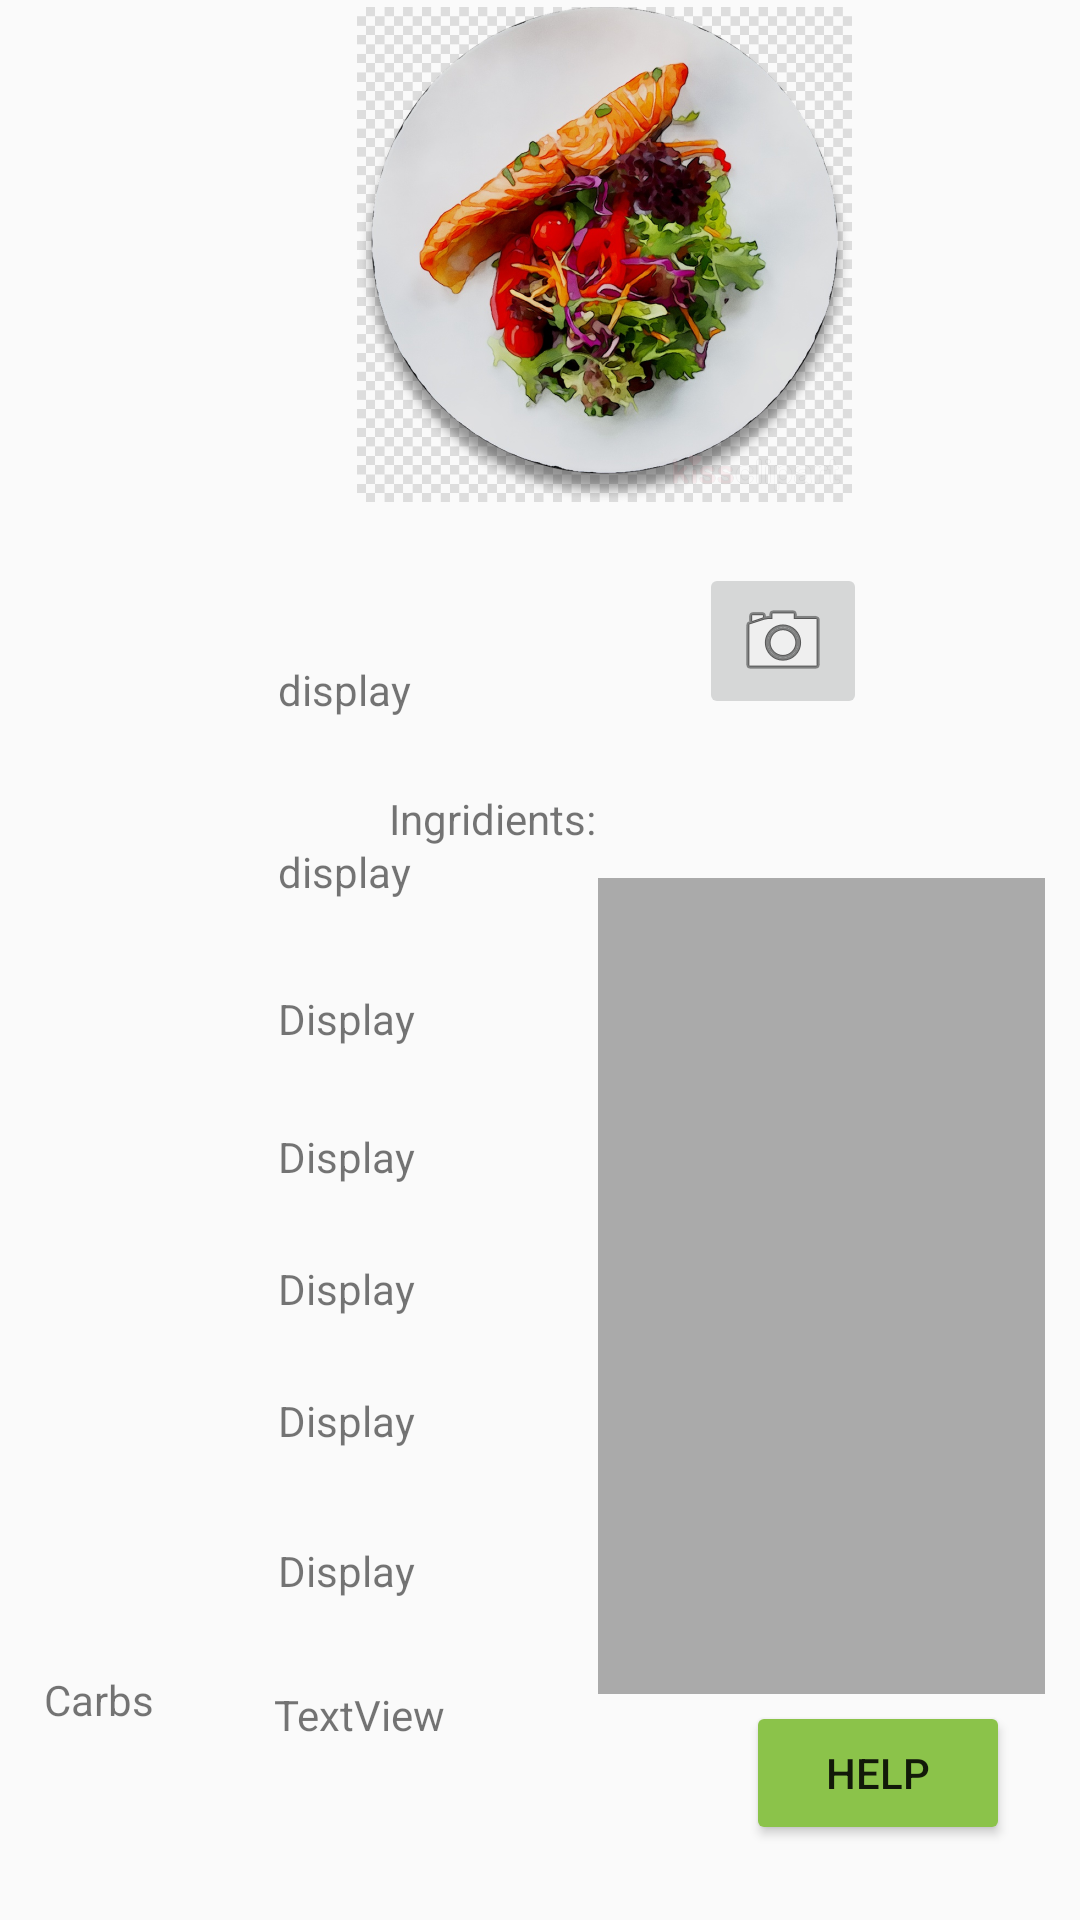

Here is an Android app screen rendered from its layout file. Give the layout XML and the strings, colors and styles it references.
<!-- AndroidManifest.xml: application theme AppTheme -->
<!-- res/layout/activity_infor_window.xml -->
<?xml version="1.0" encoding="utf-8"?>
<androidx.constraintlayout.widget.ConstraintLayout xmlns:android="http://schemas.android.com/apk/res/android"
    xmlns:app="http://schemas.android.com/apk/res-auto"
    xmlns:tools="http://schemas.android.com/tools"
    android:id="@+id/nameDisplay"
    android:layout_width="match_parent"
    android:layout_height="match_parent"
    tools:context=".Infor_window">

    <TextView
        android:id="@+id/taDisplay"
        android:layout_width="66dp"
        android:layout_height="28dp"
        android:layout_marginBottom="22dp"
        android:text="Display"
        app:layout_constraintBottom_toTopOf="@+id/fatDisplay"
        app:layout_constraintEnd_toEndOf="parent"
        app:layout_constraintHorizontal_bias="0.315"
        app:layout_constraintStart_toStartOf="parent" />

    <TextView
        android:id="@+id/NaDisplay"
        android:layout_width="66dp"
        android:layout_height="28dp"
        android:layout_marginBottom="16dp"
        android:text="Display"
        app:layout_constraintBottom_toTopOf="@+id/taDisplay"
        app:layout_constraintEnd_toEndOf="parent"
        app:layout_constraintHorizontal_bias="0.315"
        app:layout_constraintStart_toStartOf="parent" />

    <TextView
        android:id="@+id/calDisplay"
        android:layout_width="66dp"
        android:layout_height="28dp"
        android:layout_marginBottom="21dp"
        android:text="display"
        app:layout_constraintBottom_toTopOf="@+id/sugarDisplay"
        app:layout_constraintEnd_toEndOf="parent"
        app:layout_constraintHorizontal_bias="0.315"
        app:layout_constraintStart_toStartOf="parent" />

    <TextView
        android:id="@+id/displayFoodName"
        android:layout_width="66dp"
        android:layout_height="28dp"
        android:layout_marginTop="12dp"
        android:text="display"
        app:layout_constraintBottom_toTopOf="@+id/calDisplay"
        app:layout_constraintEnd_toEndOf="parent"
        app:layout_constraintHorizontal_bias="0.315"
        app:layout_constraintStart_toStartOf="parent"
        app:layout_constraintTop_toBottomOf="@+id/textView2"
        app:layout_constraintVertical_bias="0.028" />

    <TextView
        android:id="@+id/proteinInfo"
        android:layout_width="66dp"
        android:layout_height="28dp"
        android:layout_marginStart="70dp"
        android:layout_marginEnd="334dp"
        android:layout_marginBottom="17dp"
        android:text="Protein:"
        app:layout_constraintBottom_toTopOf="@+id/sodiumInfo"
        app:layout_constraintEnd_toEndOf="parent"
        app:layout_constraintStart_toStartOf="parent" />

    <TextView
        android:id="@+id/fatInfo"
        android:layout_width="66dp"
        android:layout_height="28dp"
        android:layout_marginStart="70dp"
        android:layout_marginEnd="334dp"
        android:layout_marginBottom="20dp"
        android:text="Fat"
        app:layout_constraintBottom_toTopOf="@+id/CarbsInfo"
        app:layout_constraintEnd_toEndOf="parent"
        app:layout_constraintHorizontal_bias="0.491"
        app:layout_constraintStart_toStartOf="parent" />

    <TextView
        android:id="@+id/transFat"
        android:layout_width="66dp"
        android:layout_height="28dp"
        android:layout_marginStart="70dp"
        android:layout_marginEnd="334dp"
        android:layout_marginBottom="22dp"
        android:text="Trans Fat:"
        app:layout_constraintBottom_toTopOf="@+id/fatInfo"
        app:layout_constraintEnd_toEndOf="parent"
        app:layout_constraintStart_toStartOf="parent" />

    <TextView
        android:id="@+id/sodiumInfo"
        android:layout_width="66dp"
        android:layout_height="28dp"
        android:layout_marginStart="70dp"
        android:layout_marginEnd="334dp"
        android:layout_marginBottom="15dp"
        android:text="Sodium:"
        app:layout_constraintBottom_toTopOf="@+id/transFat"
        app:layout_constraintEnd_toEndOf="parent"
        app:layout_constraintStart_toStartOf="parent" />

    <TextView
        android:id="@+id/fatDisplay"
        android:layout_width="66dp"
        android:layout_height="28dp"
        android:layout_marginBottom="20dp"
        android:text="Display"
        app:layout_constraintBottom_toTopOf="@+id/carbsDisplay"
        app:layout_constraintEnd_toEndOf="parent"
        app:layout_constraintHorizontal_bias="0.315"
        app:layout_constraintStart_toStartOf="parent" />

    <TextView
        android:id="@+id/proteinDisplay"
        android:layout_width="66dp"
        android:layout_height="28dp"
        android:layout_marginBottom="16dp"
        android:text="Display"
        app:layout_constraintBottom_toTopOf="@+id/NaDisplay"
        app:layout_constraintEnd_toEndOf="parent"
        app:layout_constraintHorizontal_bias="0.315"
        app:layout_constraintStart_toStartOf="parent" />

    <TextView
        android:id="@+id/sugarInfo"
        android:layout_width="66dp"
        android:layout_height="28dp"
        android:layout_marginStart="70dp"
        android:layout_marginEnd="334dp"
        android:layout_marginBottom="18dp"
        android:text="Sugar:"
        app:layout_constraintBottom_toTopOf="@+id/proteinInfo"
        app:layout_constraintEnd_toEndOf="parent"
        app:layout_constraintStart_toStartOf="parent" />

    <TextView
        android:id="@+id/caloryInfo"
        android:layout_width="66dp"
        android:layout_height="28dp"
        android:layout_marginStart="70dp"
        android:layout_marginEnd="334dp"
        android:layout_marginBottom="21dp"
        android:text="Calories:"
        app:layout_constraintBottom_toTopOf="@+id/sugarInfo"
        app:layout_constraintEnd_toEndOf="parent"
        app:layout_constraintStart_toStartOf="parent" />

    <ImageView
        android:id="@+id/imageView2"
        android:layout_width="408dp"
        android:layout_height="165dp"
        app:layout_constraintBottom_toBottomOf="parent"
        app:layout_constraintEnd_toEndOf="parent"
        app:layout_constraintHorizontal_bias="0.063"
        app:layout_constraintStart_toStartOf="parent"
        app:layout_constraintTop_toTopOf="parent"
        app:layout_constraintVertical_bias="0.005"
        app:srcCompat="@drawable/salmon" />

    <View
        android:id="@+id/divider"
        android:layout_width="match_parent"
        android:layout_height="1dp"
        android:layout_marginBottom="508dp"
        android:background="?android:attr/listDivider"
        app:layout_constraintBottom_toBottomOf="parent"
        app:layout_constraintEnd_toEndOf="parent"
        app:layout_constraintHorizontal_bias="1.0"
        app:layout_constraintStart_toStartOf="parent"
        app:layout_constraintTop_toBottomOf="@+id/imageView2"
        app:layout_constraintVertical_bias="0.0" />

    <TextView
        android:id="@+id/sugarDisplay"
        android:layout_width="66dp"
        android:layout_height="28dp"
        android:layout_marginBottom="18dp"
        android:text="Display"
        app:layout_constraintBottom_toTopOf="@+id/proteinDisplay"
        app:layout_constraintEnd_toEndOf="parent"
        app:layout_constraintHorizontal_bias="0.315"
        app:layout_constraintStart_toStartOf="parent" />

    <TextView
        android:id="@+id/textView2"
        android:layout_width="wrap_content"
        android:layout_height="wrap_content"
        android:layout_marginStart="70dp"
        android:layout_marginTop="61dp"
        android:layout_marginEnd="336dp"
        android:layout_marginBottom="428dp"
        android:text="Nutrition"
        android:textSize="18sp"
        android:textStyle="bold"
        app:layout_constraintBottom_toBottomOf="parent"
        app:layout_constraintEnd_toEndOf="parent"
        app:layout_constraintStart_toStartOf="parent"
        app:layout_constraintTop_toBottomOf="@+id/divider" />

    <ImageButton
        android:id="@+id/ArButton"
        android:layout_width="wrap_content"
        android:layout_height="wrap_content"
        android:layout_marginStart="224dp"
        android:layout_marginTop="39dp"
        android:layout_marginEnd="49dp"
        android:layout_marginBottom="418dp"
        app:layout_constraintBottom_toBottomOf="parent"
        app:layout_constraintEnd_toEndOf="parent"
        app:layout_constraintStart_toEndOf="@+id/textView2"
        app:layout_constraintTop_toBottomOf="@+id/divider"
        app:srcCompat="@android:drawable/ic_menu_camera" />

    <Button
        android:id="@+id/HelpButton"
        android:layout_width="wrap_content"
        android:layout_height="wrap_content"
        android:layout_marginStart="274dp"
        android:layout_marginTop="336dp"
        android:layout_marginEnd="49dp"
        android:layout_marginBottom="34dp"
        android:backgroundTint="@color/colorPrimary"
        android:text="Help"
        app:layout_constraintBottom_toBottomOf="parent"
        app:layout_constraintEnd_toEndOf="parent"
        app:layout_constraintStart_toStartOf="parent"
        app:layout_constraintTop_toBottomOf="@+id/ArButton" />

    <TextView
        android:id="@+id/infoName"
        android:layout_width="66dp"
        android:layout_height="28dp"
        android:layout_marginStart="70dp"
        android:layout_marginTop="20dp"
        android:layout_marginEnd="334dp"
        android:layout_marginBottom="20dp"
        android:text="Name:"
        app:layout_constraintBottom_toTopOf="@+id/caloryInfo"
        app:layout_constraintEnd_toEndOf="parent"
        app:layout_constraintStart_toStartOf="parent"
        app:layout_constraintTop_toBottomOf="@+id/textView2" />

    <TextView
        android:id="@+id/ingredientsInfo"
        android:layout_width="83dp"
        android:layout_height="33dp"
        android:layout_marginStart="125dp"
        android:layout_marginTop="97dp"
        android:layout_marginEnd="3dp"
        android:text="Ingridients:"
        app:layout_constraintEnd_toStartOf="@+id/ArButton"
        app:layout_constraintStart_toEndOf="@+id/textView2"
        app:layout_constraintTop_toBottomOf="@+id/divider" />

    <TextView
        android:id="@+id/CarbsInfo"
        android:layout_width="67dp"
        android:layout_height="31dp"
        android:layout_marginStart="40dp"
        android:layout_marginEnd="304dp"
        android:layout_marginBottom="52dp"
        android:text="Carbs"
        app:layout_constraintBottom_toBottomOf="parent"
        app:layout_constraintEnd_toEndOf="parent"
        app:layout_constraintStart_toStartOf="parent" />

    <TextView
        android:id="@+id/carbsDisplay"
        android:layout_width="60dp"
        android:layout_height="30dp"
        android:layout_marginBottom="48dp"
        android:text="TextView"
        app:layout_constraintBottom_toBottomOf="parent"
        app:layout_constraintEnd_toEndOf="parent"
        app:layout_constraintHorizontal_bias="0.304"
        app:layout_constraintStart_toStartOf="parent" />

    <androidx.recyclerview.widget.RecyclerView
        android:id="@+id/Recycler1"
        android:layout_width="149dp"
        android:layout_height="272dp"
        android:layout_marginStart="59dp"
        android:layout_marginEnd="30dp"
        android:layout_marginBottom="6dp"
        android:background="@android:color/darker_gray"
        app:layout_constraintBottom_toTopOf="@+id/HelpButton"
        app:layout_constraintEnd_toEndOf="parent"
        app:layout_constraintStart_toEndOf="@+id/taDisplay"
        app:layout_constraintTop_toBottomOf="@+id/ingredientsInfo" />

</androidx.constraintlayout.widget.ConstraintLayout>
<!-- resources referenced by this layout -->
<resources>
  <color name="colorPrimary">#8BC34A</color>
  <!-- drawable salmon: png bitmap (drawable, 791223 bytes) -->
  <style name="AppTheme" parent="Theme.AppCompat.Light.NoActionBar">
          
          <item name="colorPrimary">#FF5C39</item>
          <item name="colorPrimaryDark">@color/colorPrimaryDark</item>
          <item name="colorAccent">#FF5C39</item>
      </style>
  <color name="colorPrimaryDark">#FF6400</color>
</resources>
